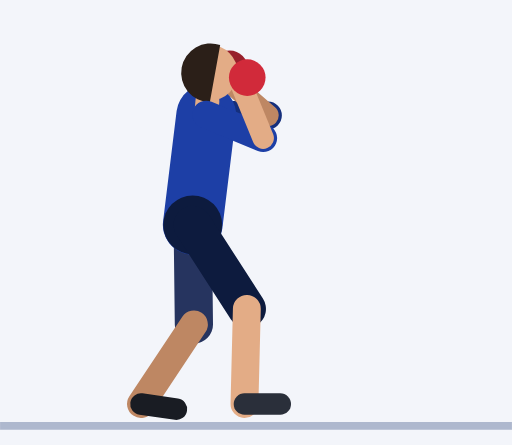
t = 0.00 s
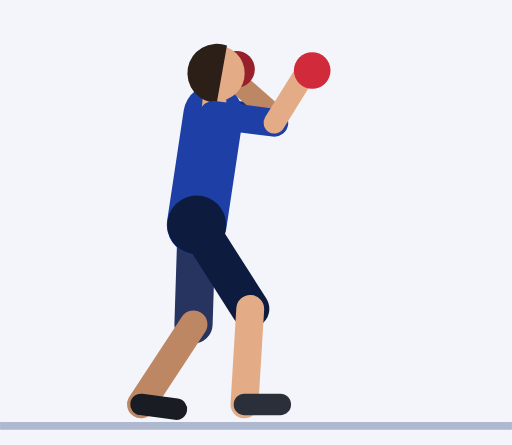
t = 0.61 s
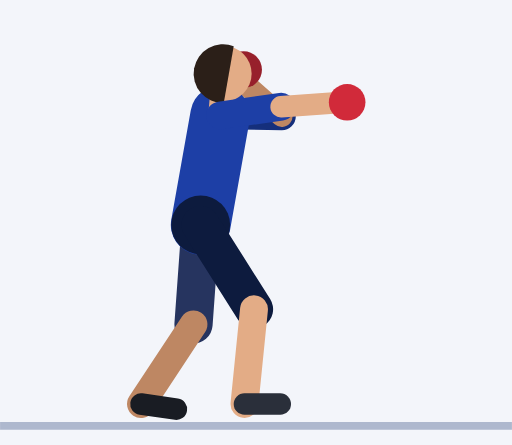
t = 1.20 s
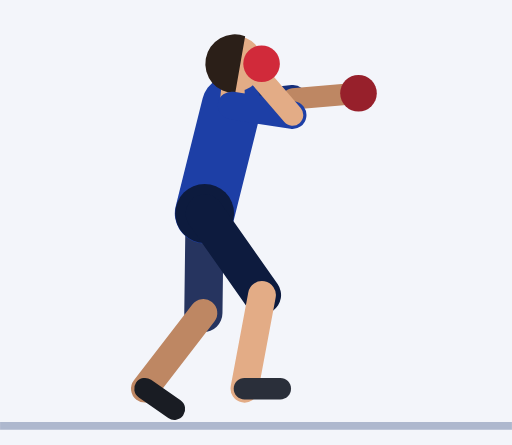
t = 1.84 s
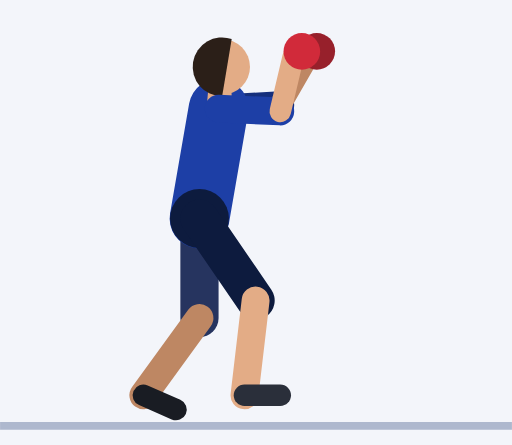
t = 2.43 s
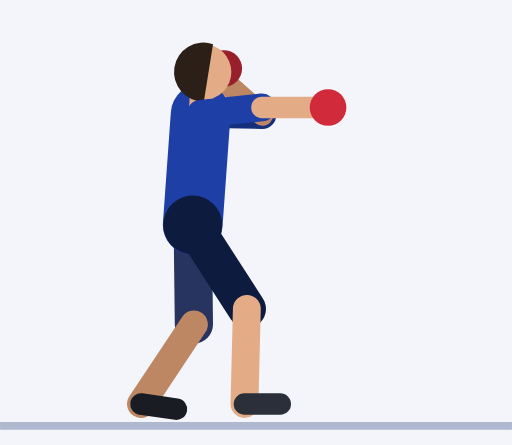
t = 3.02 s

The animated SVG that drew these frames (rendered in a browser with its animation timeline set to each time). Animation: 54 SMIL elements (animate=54); one cycle of 3.64 s, repeats indefinitely.

<svg xmlns="http://www.w3.org/2000/svg" viewBox="-48.4 -105.8 128.6 111.8"><rect x="-48.4" y="-105.8" width="128.6" height="111.8" fill="#F3F5FA"/><line x1="-48.4" y1="1.2" x2="80.2" y2="1.2" stroke="#AEB8CE" stroke-width="2"/><line x1="3.4" y1="-77" x2="18.9" y2="-76.8" stroke="#152F7C" stroke-width="7" stroke-linecap="round"><animate attributeName="x1" dur="3.64s" repeatCount="indefinite" values="3.4;3.4;3.4;3.4;3.4;3.5;3.8;4.3;4.9;5.4;6;6.4;6.7;6.9;6.9;6.9;6.9;6.9;7;7.2;7.6;8.1;8.6;9;9.4;9.7;9.8;9.8;9.8;9.8;9.8;9.5;8.8;7.8;6.5;5.2;4;2.9;2.2;2;2;2;2;2;2;2.1;2.3;2.6;2.8;3;3.2;3.4"/><animate attributeName="y1" dur="3.64s" repeatCount="indefinite" values="-77;-77;-77;-77;-77;-77;-77;-77;-77;-76.9;-76.9;-76.9;-76.8;-76.8;-76.8;-76.8;-76.8;-76.8;-76.9;-77.2;-77.5;-77.9;-78.3;-78.7;-79;-79.2;-79.3;-79.3;-79.3;-79.3;-79.3;-79.3;-79.1;-78.9;-78.5;-78.2;-77.8;-77.5;-77.3;-77.2;-77.2;-77.2;-77.2;-77.2;-77.2;-77.2;-77.2;-77.1;-77.1;-77.1;-77.1;-77"/><animate attributeName="x2" dur="3.64s" repeatCount="indefinite" values="18.9;18.9;18.9;18.9;18.9;19;19.3;19.8;20.4;20.9;21.5;21.9;22.2;22.4;22.4;22.4;22.4;22.4;22.5;22.7;23.1;23.6;24;24.5;24.8;25.1;25.2;25.2;25.2;25.2;25.2;24.9;24.2;23.2;22;20.7;19.5;18.4;17.7;17.5;17.5;17.5;17.5;17.5;17.5;17.6;17.8;18.1;18.3;18.5;18.7;18.9"/><animate attributeName="y2" dur="3.64s" repeatCount="indefinite" values="-76.8;-76.8;-76.8;-76.8;-76.8;-76.8;-76.8;-76.7;-76.7;-76.7;-76.6;-76.6;-76.6;-76.6;-76.6;-76.6;-76.6;-76.6;-76.7;-77.1;-77.7;-78.4;-79.1;-79.8;-80.4;-80.8;-81;-81;-81;-81;-81;-80.8;-80.5;-80;-79.4;-78.7;-78;-77.5;-77.1;-76.9;-76.9;-76.9;-76.9;-76.9;-76.9;-76.9;-76.9;-76.9;-76.8;-76.8;-76.8;-76.8"/></line><line x1="18.9" y1="-76.8" x2="8.4" y2="-86" stroke="#BE8763" stroke-width="5.4" stroke-linecap="round"><animate attributeName="x1" dur="3.64s" repeatCount="indefinite" values="18.9;18.9;18.9;18.9;18.9;19;19.3;19.8;20.4;20.9;21.5;21.9;22.2;22.4;22.4;22.4;22.4;22.4;22.5;22.7;23.1;23.6;24;24.5;24.8;25.1;25.2;25.2;25.2;25.2;25.2;24.9;24.2;23.2;22;20.7;19.5;18.4;17.7;17.5;17.5;17.5;17.5;17.5;17.5;17.6;17.8;18.1;18.3;18.5;18.7;18.9"/><animate attributeName="y1" dur="3.64s" repeatCount="indefinite" values="-76.8;-76.8;-76.8;-76.8;-76.8;-76.8;-76.8;-76.7;-76.7;-76.7;-76.6;-76.6;-76.6;-76.6;-76.6;-76.6;-76.6;-76.6;-76.7;-77.1;-77.7;-78.4;-79.1;-79.8;-80.4;-80.8;-81;-81;-81;-81;-81;-80.8;-80.5;-80;-79.4;-78.7;-78;-77.5;-77.1;-76.9;-76.9;-76.9;-76.9;-76.9;-76.9;-76.9;-76.9;-76.9;-76.8;-76.8;-76.8;-76.8"/><animate attributeName="x2" dur="3.64s" repeatCount="indefinite" values="8.4;8.4;8.4;8.4;8.4;8.5;8.8;9.3;9.9;10.4;11;11.4;11.7;11.9;11.9;11.9;11.9;11.9;12.7;15.4;19.8;25.4;31;35.4;37.9;38.9;39.2;39.2;39.2;39.2;39.2;38.8;37.3;34.1;29;22.6;16.2;11.1;8;7;7;7;7;7;7;7.1;7.3;7.6;7.8;8;8.2;8.4"/><animate attributeName="y2" dur="3.64s" repeatCount="indefinite" values="-86;-86;-86;-86;-86;-86;-86;-86;-86;-85.9;-85.9;-85.9;-85.8;-85.8;-85.8;-85.8;-85.8;-85.8;-86.8;-89.1;-91.3;-92.3;-91.3;-88.6;-85.4;-82.9;-81.9;-81.9;-81.9;-81.9;-81.9;-82.9;-85.5;-88.8;-91.5;-92.6;-91.7;-89.4;-87.2;-86.2;-86.2;-86.2;-86.2;-86.2;-86.2;-86.2;-86.2;-86.1;-86.1;-86.1;-86.1;-86"/></line><circle cx="9.3" cy="-88.5" r="4.6" fill="#97202B"><animate attributeName="cx" dur="3.64s" repeatCount="indefinite" values="9.3;9.3;9.3;9.3;9.3;9.4;9.7;10.2;10.7;11.3;11.9;12.3;12.6;12.8;12.8;12.8;12.8;12.8;13.7;16.6;21.4;27.3;33.2;37.8;40.5;41.5;41.7;41.7;41.7;41.7;41.7;41.4;39.8;36.5;31.2;24.5;17.7;12.3;9;7.8;7.8;7.8;7.8;7.8;7.9;8;8.2;8.5;8.7;8.9;9.1;9.3"/><animate attributeName="cy" dur="3.64s" repeatCount="indefinite" values="-88.5;-88.5;-88.5;-88.5;-88.5;-88.5;-88.5;-88.4;-88.4;-88.4;-88.3;-88.3;-88.3;-88.3;-88.3;-88.3;-88.3;-88.3;-89.2;-91.3;-93.4;-94;-92.6;-89.6;-86;-83.2;-82.1;-82.1;-82.1;-82.1;-82.1;-83.2;-86.1;-89.7;-92.9;-94.3;-93.7;-91.7;-89.6;-88.6;-88.6;-88.6;-88.6;-88.6;-88.6;-88.6;-88.6;-88.6;-88.6;-88.5;-88.5;-88.5"/></circle><line x1="0" y1="-49.3" x2="0.3" y2="-24.3" stroke="#26345F" stroke-width="9.6" stroke-linecap="round"><animate attributeName="x1" dur="3.64s" repeatCount="indefinite" values="0;0;0;0;0;0.1;0.3;0.5;0.8;1.2;1.5;1.7;1.9;2;2;2;2;2;2;2.1;2.3;2.4;2.6;2.7;2.9;3;3;3;3;3;3;2.9;2.6;2.2;1.7;1.3;0.8;0.4;0.1;0;0;0;0;0;0;0;0;0;0;0;0;0"/><animate attributeName="y1" dur="3.64s" repeatCount="indefinite" values="-49.3;-49.3;-49.3;-49.3;-49.3;-49.3;-49.3;-49.3;-49.3;-49.3;-49.3;-49.3;-49.3;-49.3;-49.3;-49.3;-49.3;-49.3;-49.4;-49.6;-50;-50.5;-50.9;-51.4;-51.8;-52.1;-52.2;-52.2;-52.2;-52.2;-52.2;-52.1;-51.8;-51.4;-50.9;-50.5;-50;-49.6;-49.4;-49.3;-49.3;-49.3;-49.3;-49.3;-49.3;-49.3;-49.3;-49.3;-49.3;-49.3;-49.3;-49.3"/><animate attributeName="x2" dur="3.64s" repeatCount="indefinite" values="0.3;0.3;0.3;0.3;0.3;0.3;0.3;0.2;0.2;0.2;0.2;0.2;0.2;0.2;0.2;0.2;0.2;0.2;0.2;0.5;0.8;1.2;1.6;2;2.3;2.6;2.7;2.7;2.7;2.7;2.7;2.6;2.4;2;1.7;1.3;0.9;0.6;0.3;0.3;0.3;0.3;0.3;0.3;0.3;0.3;0.3;0.3;0.3;0.3;0.3;0.3"/><animate attributeName="y2" dur="3.64s" repeatCount="indefinite" values="-24.3;-24.3;-24.3;-24.3;-24.3;-24.3;-24.3;-24.3;-24.3;-24.3;-24.3;-24.3;-24.3;-24.3;-24.3;-24.3;-24.3;-24.3;-24.4;-24.7;-25;-25.5;-26;-26.4;-26.8;-27.1;-27.2;-27.2;-27.2;-27.2;-27.2;-27.1;-26.8;-26.4;-25.9;-25.5;-25;-24.6;-24.4;-24.3;-24.3;-24.3;-24.3;-24.3;-24.3;-24.3;-24.3;-24.3;-24.3;-24.3;-24.3;-24.3"/></line><line x1="0.3" y1="-24.3" x2="-13" y2="-4.3" stroke="#BE8763" stroke-width="7" stroke-linecap="round"><animate attributeName="x1" dur="3.64s" repeatCount="indefinite" values="0.3;0.3;0.3;0.3;0.3;0.3;0.3;0.2;0.2;0.2;0.2;0.2;0.2;0.2;0.2;0.2;0.2;0.2;0.2;0.5;0.8;1.2;1.6;2;2.3;2.6;2.7;2.7;2.7;2.7;2.7;2.6;2.4;2;1.7;1.3;0.9;0.6;0.3;0.3;0.3;0.3;0.3;0.3;0.3;0.3;0.3;0.3;0.3;0.3;0.3;0.3"/><animate attributeName="y1" dur="3.64s" repeatCount="indefinite" values="-24.3;-24.3;-24.3;-24.3;-24.3;-24.3;-24.3;-24.3;-24.3;-24.3;-24.3;-24.3;-24.3;-24.3;-24.3;-24.3;-24.3;-24.3;-24.4;-24.7;-25;-25.5;-26;-26.4;-26.8;-27.1;-27.2;-27.2;-27.2;-27.2;-27.2;-27.1;-26.8;-26.4;-25.9;-25.5;-25;-24.6;-24.4;-24.3;-24.3;-24.3;-24.3;-24.3;-24.3;-24.3;-24.3;-24.3;-24.3;-24.3;-24.3;-24.3"/><animate attributeName="x2" dur="3.64s" repeatCount="indefinite" values="-13;-13;-13;-13;-13;-13;-13;-13;-13;-13;-13;-13;-13;-13;-13;-13;-13;-13;-13;-12.9;-12.7;-12.6;-12.4;-12.3;-12.1;-12;-12;-12;-12;-12;-12;-12;-12.1;-12.3;-12.4;-12.6;-12.7;-12.9;-13;-13;-13;-13;-13;-13;-13;-13;-13;-13;-13;-13;-13;-13"/><animate attributeName="y2" dur="3.64s" repeatCount="indefinite" values="-4.3;-4.3;-4.3;-4.3;-4.3;-4.2;-4.2;-4.2;-4.2;-4.2;-4.2;-4.2;-4.2;-4.3;-4.3;-4.3;-4.3;-4.3;-4.4;-4.7;-5.2;-5.9;-6.5;-7.1;-7.7;-8;-8.2;-8.2;-8.2;-8.2;-8.2;-8;-7.7;-7.1;-6.5;-5.9;-5.3;-4.7;-4.4;-4.3;-4.3;-4.3;-4.3;-4.3;-4.3;-4.3;-4.3;-4.3;-4.3;-4.3;-4.3;-4.3"/></line><line x1="-13" y1="-4.3" x2="-4.1" y2="-3" stroke="#191C23" stroke-width="5.4" stroke-linecap="round"><animate attributeName="x1" dur="3.64s" repeatCount="indefinite" values="-13;-13;-13;-13;-13;-13;-13;-13;-13;-13;-13;-13;-13;-13;-13;-13;-13;-13;-13;-12.9;-12.7;-12.6;-12.4;-12.3;-12.1;-12;-12;-12;-12;-12;-12;-12;-12.1;-12.3;-12.4;-12.6;-12.7;-12.9;-13;-13;-13;-13;-13;-13;-13;-13;-13;-13;-13;-13;-13;-13"/><animate attributeName="y1" dur="3.64s" repeatCount="indefinite" values="-4.3;-4.3;-4.3;-4.3;-4.3;-4.2;-4.2;-4.2;-4.2;-4.2;-4.2;-4.2;-4.2;-4.3;-4.3;-4.3;-4.3;-4.3;-4.4;-4.7;-5.2;-5.9;-6.5;-7.1;-7.7;-8;-8.2;-8.2;-8.2;-8.2;-8.2;-8;-7.7;-7.1;-6.5;-5.9;-5.3;-4.7;-4.4;-4.3;-4.3;-4.3;-4.3;-4.3;-4.3;-4.3;-4.3;-4.3;-4.3;-4.3;-4.3;-4.3"/><animate attributeName="x2" dur="3.64s" repeatCount="indefinite" values="-4.1;-4.1;-4.1;-4.1;-4.1;-4.1;-4.1;-4.1;-4.1;-4.1;-4.1;-4.1;-4.1;-4.1;-4.1;-4.1;-4.1;-4.1;-4.1;-4.1;-4.1;-4.1;-4.2;-4.3;-4.5;-4.6;-4.6;-4.6;-4.6;-4.6;-4.6;-4.6;-4.5;-4.3;-4.2;-4.1;-4.1;-4.1;-4.1;-4.1;-4.1;-4.1;-4.1;-4.1;-4.1;-4.1;-4.1;-4.1;-4.1;-4.1;-4.1;-4.1"/><animate attributeName="y2" dur="3.64s" repeatCount="indefinite" values="-3;-3;-3;-3;-3;-3;-3;-3;-3;-3;-3;-3;-3;-3;-3;-3;-3;-3;-3;-3;-2.9;-2.9;-2.9;-2.9;-2.9;-3;-3;-3;-3;-3;-3;-3;-2.9;-2.9;-2.9;-2.9;-2.9;-3;-3;-3;-3;-3;-3;-3;-3;-3;-3;-3;-3;-3;-3;-3"/></line><line x1="0" y1="-49.3" x2="3.4" y2="-77" stroke="#1D3FA6" stroke-width="15" stroke-linecap="round"><animate attributeName="x1" dur="3.64s" repeatCount="indefinite" values="0;0;0;0;0;0.1;0.3;0.5;0.8;1.2;1.5;1.7;1.9;2;2;2;2;2;2;2.1;2.3;2.4;2.6;2.7;2.9;3;3;3;3;3;3;2.9;2.6;2.2;1.7;1.3;0.8;0.4;0.1;0;0;0;0;0;0;0;0;0;0;0;0;0"/><animate attributeName="y1" dur="3.64s" repeatCount="indefinite" values="-49.3;-49.3;-49.3;-49.3;-49.3;-49.3;-49.3;-49.3;-49.3;-49.3;-49.3;-49.3;-49.3;-49.3;-49.3;-49.3;-49.3;-49.3;-49.4;-49.6;-50;-50.5;-50.9;-51.4;-51.8;-52.1;-52.2;-52.2;-52.2;-52.2;-52.2;-52.1;-51.8;-51.4;-50.9;-50.5;-50;-49.6;-49.4;-49.3;-49.3;-49.3;-49.3;-49.3;-49.3;-49.3;-49.3;-49.3;-49.3;-49.3;-49.3;-49.3"/><animate attributeName="x2" dur="3.64s" repeatCount="indefinite" values="3.4;3.4;3.4;3.4;3.4;3.5;3.8;4.3;4.9;5.4;6;6.4;6.7;6.9;6.9;6.9;6.9;6.9;7;7.2;7.6;8.1;8.6;9;9.4;9.7;9.8;9.8;9.8;9.8;9.8;9.5;8.8;7.8;6.5;5.2;4;2.9;2.2;2;2;2;2;2;2;2.1;2.3;2.6;2.8;3;3.2;3.4"/><animate attributeName="y2" dur="3.64s" repeatCount="indefinite" values="-77;-77;-77;-77;-77;-77;-77;-77;-77;-76.9;-76.9;-76.9;-76.8;-76.8;-76.8;-76.8;-76.8;-76.8;-76.9;-77.2;-77.5;-77.9;-78.3;-78.7;-79;-79.2;-79.3;-79.3;-79.3;-79.3;-79.3;-79.3;-79.1;-78.9;-78.5;-78.2;-77.8;-77.5;-77.3;-77.2;-77.2;-77.2;-77.2;-77.2;-77.2;-77.2;-77.2;-77.1;-77.1;-77.1;-77.1;-77"/></line><circle cx="0" cy="-49.3" r="7.4" fill="#0D1B3E"><animate attributeName="cx" dur="3.64s" repeatCount="indefinite" values="0;0;0;0;0;0.1;0.3;0.5;0.8;1.2;1.5;1.7;1.9;2;2;2;2;2;2;2.1;2.3;2.4;2.6;2.7;2.9;3;3;3;3;3;3;2.9;2.6;2.2;1.7;1.3;0.8;0.4;0.1;0;0;0;0;0;0;0;0;0;0;0;0;0"/><animate attributeName="cy" dur="3.64s" repeatCount="indefinite" values="-49.3;-49.3;-49.3;-49.3;-49.3;-49.3;-49.3;-49.3;-49.3;-49.3;-49.3;-49.3;-49.3;-49.3;-49.3;-49.3;-49.3;-49.3;-49.4;-49.6;-50;-50.5;-50.9;-51.4;-51.8;-52.1;-52.2;-52.2;-52.2;-52.2;-52.2;-52.1;-51.8;-51.4;-50.9;-50.5;-50;-49.6;-49.4;-49.3;-49.3;-49.3;-49.3;-49.3;-49.3;-49.3;-49.3;-49.3;-49.3;-49.3;-49.3;-49.3"/></circle><line x1="3.4" y1="-77" x2="3.7" y2="-80.5" stroke="#E3AC86" stroke-width="6" stroke-linecap="round"><animate attributeName="x1" dur="3.64s" repeatCount="indefinite" values="3.4;3.4;3.4;3.4;3.4;3.5;3.8;4.3;4.9;5.4;6;6.4;6.7;6.9;6.9;6.9;6.9;6.9;7;7.2;7.6;8.1;8.6;9;9.4;9.7;9.8;9.8;9.8;9.8;9.8;9.5;8.8;7.8;6.5;5.2;4;2.9;2.2;2;2;2;2;2;2;2.1;2.3;2.6;2.8;3;3.2;3.4"/><animate attributeName="y1" dur="3.64s" repeatCount="indefinite" values="-77;-77;-77;-77;-77;-77;-77;-77;-77;-76.9;-76.9;-76.9;-76.8;-76.8;-76.8;-76.8;-76.8;-76.8;-76.9;-77.2;-77.5;-77.9;-78.3;-78.7;-79;-79.2;-79.3;-79.3;-79.3;-79.3;-79.3;-79.3;-79.1;-78.9;-78.5;-78.2;-77.8;-77.5;-77.3;-77.2;-77.2;-77.2;-77.2;-77.2;-77.2;-77.2;-77.2;-77.1;-77.1;-77.1;-77.1;-77"/><animate attributeName="x2" dur="3.64s" repeatCount="indefinite" values="3.7;3.7;3.7;3.7;3.7;3.8;4.2;4.6;5.2;5.7;6.3;6.7;7;7.2;7.2;7.2;7.2;7.2;7.3;7.5;7.9;8.4;8.9;9.3;9.7;10;10.1;10.1;10.1;10.1;10.1;9.8;9.1;8;6.8;5.5;4.3;3.2;2.5;2.2;2.2;2.2;2.2;2.2;2.2;2.4;2.6;2.8;3.1;3.3;3.5;3.7"/><animate attributeName="y2" dur="3.64s" repeatCount="indefinite" values="-80.5;-80.5;-80.5;-80.5;-80.5;-80.5;-80.5;-80.5;-80.4;-80.4;-80.4;-80.3;-80.3;-80.3;-80.3;-80.3;-80.3;-80.3;-80.4;-80.6;-81;-81.4;-81.8;-82.2;-82.5;-82.7;-82.8;-82.8;-82.8;-82.8;-82.8;-82.8;-82.6;-82.3;-82;-81.7;-81.3;-81;-80.8;-80.7;-80.7;-80.7;-80.7;-80.7;-80.7;-80.7;-80.6;-80.6;-80.6;-80.6;-80.6;-80.5"/></line><circle cx="4.3" cy="-87.5" r="7" fill="#E3AC86"><animate attributeName="cx" dur="3.64s" repeatCount="indefinite" values="4.3;4.3;4.3;4.3;4.3;4.4;4.8;5.2;5.8;6.3;6.9;7.3;7.7;7.8;7.8;7.8;7.8;7.8;7.9;8.1;8.5;9;9.5;9.9;10.3;10.6;10.7;10.7;10.7;10.7;10.7;10.4;9.7;8.6;7.4;6;4.8;3.7;3;2.7;2.7;2.7;2.7;2.7;2.7;2.9;3.1;3.4;3.6;3.9;4.1;4.3"/><animate attributeName="cy" dur="3.64s" repeatCount="indefinite" values="-87.5;-87.5;-87.5;-87.5;-87.5;-87.5;-87.5;-87.5;-87.4;-87.4;-87.4;-87.3;-87.3;-87.3;-87.3;-87.3;-87.3;-87.3;-87.4;-87.6;-87.9;-88.3;-88.8;-89.2;-89.5;-89.7;-89.8;-89.8;-89.8;-89.8;-89.8;-89.7;-89.6;-89.3;-89;-88.7;-88.3;-88;-87.7;-87.7;-87.7;-87.7;-87.7;-87.7;-87.7;-87.6;-87.6;-87.6;-87.6;-87.6;-87.5;-87.5"/></circle><path d="M6.9 -94.5 A7.4 7.4 0 1 0 4.3 -80.1 Z" fill="#2B1F18"><animate attributeName="d" dur="3.64s" repeatCount="indefinite" values="M6.9 -94.5 A7.4 7.4 0 1 0 4.3 -80.1 Z;M6.9 -94.5 A7.4 7.4 0 1 0 4.3 -80.1 Z;M6.9 -94.5 A7.4 7.4 0 1 0 4.3 -80.1 Z;M6.9 -94.5 A7.4 7.4 0 1 0 4.3 -80.1 Z;M6.9 -94.5 A7.4 7.4 0 1 0 4.3 -80.1 Z;M7 -94.5 A7.4 7.4 0 1 0 4.4 -80.1 Z;M7.3 -94.4 A7.4 7.4 0 1 0 4.8 -80.1 Z;M7.8 -94.4 A7.4 7.4 0 1 0 5.2 -80.1 Z;M8.3 -94.4 A7.4 7.4 0 1 0 5.8 -80 Z;M8.9 -94.3 A7.4 7.4 0 1 0 6.3 -80 Z;M9.4 -94.3 A7.4 7.4 0 1 0 6.9 -80 Z;M9.9 -94.3 A7.4 7.4 0 1 0 7.3 -79.9 Z;M10.2 -94.2 A7.4 7.4 0 1 0 7.7 -79.9 Z;M10.3 -94.2 A7.4 7.4 0 1 0 7.8 -79.9 Z;M10.3 -94.2 A7.4 7.4 0 1 0 7.8 -79.9 Z;M10.3 -94.2 A7.4 7.4 0 1 0 7.8 -79.9 Z;M10.3 -94.2 A7.4 7.4 0 1 0 7.8 -79.9 Z;M10.3 -94.2 A7.4 7.4 0 1 0 7.8 -79.9 Z;M10.4 -94.3 A7.4 7.4 0 1 0 7.9 -80 Z;M10.7 -94.6 A7.4 7.4 0 1 0 8.1 -80.2 Z;M11.1 -94.9 A7.4 7.4 0 1 0 8.5 -80.5 Z;M11.5 -95.3 A7.4 7.4 0 1 0 9 -80.9 Z;M12 -95.7 A7.4 7.4 0 1 0 9.5 -81.4 Z;M12.5 -96.1 A7.4 7.4 0 1 0 9.9 -81.8 Z;M12.9 -96.4 A7.4 7.4 0 1 0 10.3 -82.1 Z;M13.1 -96.7 A7.4 7.4 0 1 0 10.6 -82.3 Z;M13.2 -96.7 A7.4 7.4 0 1 0 10.7 -82.4 Z;M13.2 -96.7 A7.4 7.4 0 1 0 10.7 -82.4 Z;M13.2 -96.7 A7.4 7.4 0 1 0 10.7 -82.4 Z;M13.2 -96.7 A7.4 7.4 0 1 0 10.7 -82.4 Z;M13.2 -96.7 A7.4 7.4 0 1 0 10.7 -82.4 Z;M12.9 -96.7 A7.4 7.4 0 1 0 10.4 -82.3 Z;M12.2 -96.5 A7.4 7.4 0 1 0 9.7 -82.2 Z;M11.1 -96.3 A7.4 7.4 0 1 0 8.7 -81.9 Z;M9.8 -96 A7.4 7.4 0 1 0 7.4 -81.6 Z;M8.5 -95.6 A7.4 7.4 0 1 0 6.1 -81.3 Z;M7.2 -95.3 A7.4 7.4 0 1 0 4.9 -80.9 Z;M6.1 -95 A7.4 7.4 0 1 0 3.8 -80.6 Z;M5.4 -94.7 A7.4 7.4 0 1 0 3.1 -80.3 Z;M5.1 -94.7 A7.4 7.4 0 1 0 2.8 -80.3 Z;M5.1 -94.7 A7.4 7.4 0 1 0 2.8 -80.3 Z;M5.1 -94.7 A7.4 7.4 0 1 0 2.8 -80.3 Z;M5.1 -94.7 A7.4 7.4 0 1 0 2.8 -80.3 Z;M5.1 -94.7 A7.4 7.4 0 1 0 2.8 -80.3 Z;M5.2 -94.7 A7.4 7.4 0 1 0 2.9 -80.3 Z;M5.3 -94.6 A7.4 7.4 0 1 0 3 -80.2 Z;M5.6 -94.6 A7.4 7.4 0 1 0 3.2 -80.2 Z;M5.8 -94.6 A7.4 7.4 0 1 0 3.4 -80.2 Z;M6.1 -94.6 A7.4 7.4 0 1 0 3.7 -80.2 Z;M6.4 -94.5 A7.4 7.4 0 1 0 3.9 -80.2 Z;M6.6 -94.5 A7.4 7.4 0 1 0 4.1 -80.1 Z;M6.8 -94.5 A7.4 7.4 0 1 0 4.3 -80.1 Z"/></path><line x1="0" y1="-49.3" x2="13.6" y2="-28.2" stroke="#0D1B3E" stroke-width="9.6" stroke-linecap="round"><animate attributeName="x1" dur="3.64s" repeatCount="indefinite" values="0;0;0;0;0;0.1;0.3;0.5;0.8;1.2;1.5;1.7;1.9;2;2;2;2;2;2;2.1;2.3;2.4;2.6;2.7;2.9;3;3;3;3;3;3;2.9;2.6;2.2;1.7;1.3;0.8;0.4;0.1;0;0;0;0;0;0;0;0;0;0;0;0;0"/><animate attributeName="y1" dur="3.64s" repeatCount="indefinite" values="-49.3;-49.3;-49.3;-49.3;-49.3;-49.3;-49.3;-49.3;-49.3;-49.3;-49.3;-49.3;-49.3;-49.3;-49.3;-49.3;-49.3;-49.3;-49.4;-49.6;-50;-50.5;-50.9;-51.4;-51.8;-52.1;-52.2;-52.2;-52.2;-52.2;-52.2;-52.1;-51.8;-51.4;-50.9;-50.5;-50;-49.6;-49.4;-49.3;-49.3;-49.3;-49.3;-49.3;-49.3;-49.3;-49.3;-49.3;-49.3;-49.3;-49.3;-49.3"/><animate attributeName="x2" dur="3.64s" repeatCount="indefinite" values="13.6;13.6;13.6;13.6;13.6;13.6;13.8;14;14.3;14.6;14.9;15.1;15.3;15.4;15.4;15.4;15.4;15.4;15.5;15.6;15.9;16.2;16.6;16.9;17.2;17.4;17.4;17.4;17.4;17.4;17.4;17.3;16.9;16.4;15.8;15.2;14.6;14;13.7;13.6;13.6;13.6;13.6;13.6;13.6;13.6;13.6;13.6;13.6;13.6;13.6;13.6"/><animate attributeName="y2" dur="3.64s" repeatCount="indefinite" values="-28.2;-28.2;-28.2;-28.2;-28.2;-28.2;-28.2;-28.2;-28.2;-28.2;-28.2;-28.1;-28.1;-28.1;-28.1;-28.1;-28.1;-28.1;-28.3;-28.6;-29.1;-29.6;-30.2;-30.8;-31.3;-31.6;-31.7;-31.7;-31.7;-31.7;-31.7;-31.6;-31.3;-30.8;-30.3;-29.7;-29.2;-28.7;-28.4;-28.2;-28.2;-28.2;-28.2;-28.2;-28.2;-28.2;-28.2;-28.2;-28.2;-28.2;-28.2;-28.2"/></line><line x1="13.6" y1="-28.2" x2="13" y2="-4.3" stroke="#E3AC86" stroke-width="7" stroke-linecap="round"><animate attributeName="x1" dur="3.64s" repeatCount="indefinite" values="13.6;13.6;13.6;13.6;13.6;13.6;13.8;14;14.3;14.6;14.9;15.1;15.3;15.4;15.4;15.4;15.4;15.4;15.5;15.6;15.9;16.2;16.6;16.9;17.2;17.4;17.4;17.4;17.4;17.4;17.4;17.3;16.9;16.4;15.8;15.2;14.6;14;13.7;13.6;13.6;13.6;13.6;13.6;13.6;13.6;13.6;13.6;13.6;13.6;13.6;13.6"/><animate attributeName="y1" dur="3.64s" repeatCount="indefinite" values="-28.2;-28.2;-28.2;-28.2;-28.2;-28.2;-28.2;-28.2;-28.2;-28.2;-28.2;-28.1;-28.1;-28.1;-28.1;-28.1;-28.1;-28.1;-28.3;-28.6;-29.1;-29.6;-30.2;-30.8;-31.3;-31.6;-31.7;-31.7;-31.7;-31.7;-31.7;-31.6;-31.3;-30.8;-30.3;-29.7;-29.2;-28.7;-28.4;-28.2;-28.2;-28.2;-28.2;-28.2;-28.2;-28.2;-28.2;-28.2;-28.2;-28.2;-28.2;-28.2"/><animate attributeName="y2" dur="3.64s" repeatCount="indefinite" values="-4.3;-4.3;-4.3;-4.3;-4.3;-4.3;-4.2;-4.2;-4.2;-4.2;-4.2;-4.2;-4.3;-4.3;-4.3;-4.3;-4.3;-4.3;-4.4;-4.7;-5.2;-5.9;-6.5;-7.1;-7.7;-8;-8.2;-8.2;-8.2;-8.2;-8.2;-8;-7.6;-7.1;-6.5;-5.8;-5.2;-4.7;-4.4;-4.3;-4.3;-4.3;-4.3;-4.3;-4.3;-4.3;-4.3;-4.3;-4.3;-4.3;-4.3;-4.3"/></line><line x1="13" y1="-4.3" x2="22" y2="-4.3" stroke="#2A2F3A" stroke-width="5.4" stroke-linecap="round"><animate attributeName="y1" dur="3.64s" repeatCount="indefinite" values="-4.3;-4.3;-4.3;-4.3;-4.3;-4.3;-4.2;-4.2;-4.2;-4.2;-4.2;-4.2;-4.3;-4.3;-4.3;-4.3;-4.3;-4.3;-4.4;-4.7;-5.2;-5.9;-6.5;-7.1;-7.7;-8;-8.2;-8.2;-8.2;-8.2;-8.2;-8;-7.6;-7.1;-6.5;-5.8;-5.2;-4.7;-4.4;-4.3;-4.3;-4.3;-4.3;-4.3;-4.3;-4.3;-4.3;-4.3;-4.3;-4.3;-4.3;-4.3"/><animate attributeName="y2" dur="3.64s" repeatCount="indefinite" values="-4.3;-4.3;-4.3;-4.3;-4.3;-4.3;-4.2;-4.2;-4.2;-4.2;-4.2;-4.2;-4.3;-4.3;-4.3;-4.3;-4.3;-4.3;-4.4;-4.7;-5.2;-5.9;-6.5;-7.1;-7.7;-8;-8.2;-8.2;-8.2;-8.2;-8.2;-8;-7.6;-7.1;-6.5;-5.8;-5.2;-4.7;-4.4;-4.3;-4.3;-4.3;-4.3;-4.3;-4.3;-4.3;-4.3;-4.3;-4.3;-4.3;-4.3;-4.3"/></line><line x1="3.4" y1="-77" x2="17.7" y2="-71.1" stroke="#1D3FA6" stroke-width="7" stroke-linecap="round"><animate attributeName="x1" dur="3.64s" repeatCount="indefinite" values="3.4;3.4;3.4;3.4;3.4;3.5;3.8;4.3;4.9;5.4;6;6.4;6.7;6.9;6.9;6.9;6.9;6.9;7;7.2;7.6;8.1;8.6;9;9.4;9.7;9.8;9.8;9.8;9.8;9.8;9.5;8.8;7.8;6.5;5.2;4;2.9;2.2;2;2;2;2;2;2;2.1;2.3;2.6;2.8;3;3.2;3.4"/><animate attributeName="y1" dur="3.64s" repeatCount="indefinite" values="-77;-77;-77;-77;-77;-77;-77;-77;-77;-76.9;-76.9;-76.9;-76.8;-76.8;-76.8;-76.8;-76.8;-76.8;-76.9;-77.2;-77.5;-77.9;-78.3;-78.7;-79;-79.2;-79.3;-79.3;-79.3;-79.3;-79.3;-79.3;-79.1;-78.9;-78.5;-78.2;-77.8;-77.5;-77.3;-77.2;-77.2;-77.2;-77.2;-77.2;-77.2;-77.2;-77.2;-77.1;-77.1;-77.1;-77.1;-77"/><animate attributeName="x2" dur="3.64s" repeatCount="indefinite" values="17.7;17.7;17.7;17.7;17.7;17.9;18.5;19.3;20.1;20.9;21.5;21.9;22.1;22.2;22.2;22.2;22.2;22.2;22.3;22.7;23.1;23.6;24.1;24.5;24.8;25;25.1;25.1;25.1;25.1;25.1;24.8;24.2;23.2;22;20.7;19.5;18.4;17.7;17.4;17.4;17.4;17.4;17.4;17.4;17.6;17.8;18;18;18;17.9;17.8"/><animate attributeName="y2" dur="3.64s" repeatCount="indefinite" values="-71.1;-71.1;-71.1;-71.1;-71.1;-71.3;-72;-73.1;-74.3;-75.6;-76.9;-78;-78.7;-79;-79;-79;-79;-79;-78.9;-78.7;-78.5;-78.1;-77.8;-77.4;-77.1;-76.9;-76.9;-76.9;-76.9;-76.9;-76.9;-76.9;-77.2;-77.4;-77.8;-78.1;-78.4;-78.6;-78.8;-78.8;-78.8;-78.8;-78.8;-78.8;-78.5;-77.8;-76.8;-75.5;-74.2;-73;-72;-71.3"/></line><line x1="17.7" y1="-71.1" x2="12.4" y2="-84" stroke="#E3AC86" stroke-width="5.4" stroke-linecap="round"><animate attributeName="x1" dur="3.64s" repeatCount="indefinite" values="17.7;17.7;17.7;17.7;17.7;17.9;18.5;19.3;20.1;20.9;21.5;21.9;22.1;22.2;22.2;22.2;22.2;22.2;22.3;22.7;23.1;23.6;24.1;24.5;24.8;25;25.1;25.1;25.1;25.1;25.1;24.8;24.2;23.2;22;20.7;19.5;18.4;17.7;17.4;17.4;17.4;17.4;17.4;17.4;17.6;17.8;18;18;18;17.9;17.8"/><animate attributeName="y1" dur="3.64s" repeatCount="indefinite" values="-71.1;-71.1;-71.1;-71.1;-71.1;-71.3;-72;-73.1;-74.3;-75.6;-76.9;-78;-78.7;-79;-79;-79;-79;-79;-78.9;-78.7;-78.5;-78.1;-77.8;-77.4;-77.1;-76.9;-76.9;-76.9;-76.9;-76.9;-76.9;-76.9;-77.2;-77.4;-77.8;-78.1;-78.4;-78.6;-78.8;-78.8;-78.8;-78.8;-78.8;-78.8;-78.5;-77.8;-76.8;-75.5;-74.2;-73;-72;-71.3"/><animate attributeName="x2" dur="3.64s" repeatCount="indefinite" values="12.4;12.4;12.4;12.4;12.4;13.5;16.4;20.7;25.6;30;33.3;35.2;36;36.2;36.2;36.2;36.2;36.2;36.2;35.8;34.3;31.2;26.9;22.4;18.8;16.5;15.8;15.8;15.8;15.8;15.8;16.4;18.2;21.4;25.2;28.8;31.1;31.8;31.6;31.4;31.4;31.4;31.4;31.4;31.4;31.2;30.1;27.6;23.9;19.7;15.9;13.3"/><animate attributeName="y2" dur="3.64s" repeatCount="indefinite" values="-84;-84;-84;-84;-84;-84.6;-85.9;-87;-87.2;-86.2;-84.3;-82.2;-80.6;-80;-80;-80;-80;-80;-81;-83.5;-86.9;-89.9;-91.5;-91.3;-89.8;-88.1;-87.3;-87.3;-87.3;-87.3;-87.3;-88.1;-89.8;-91.3;-91.4;-89.6;-86.2;-82.6;-79.9;-78.8;-78.8;-78.8;-78.8;-78.8;-79.5;-81.2;-83.6;-85.7;-87;-86.9;-85.9;-84.6"/></line><circle cx="13.7" cy="-86.3" r="4.6" fill="#D12A3A"><animate attributeName="cx" dur="3.64s" repeatCount="indefinite" values="13.7;13.7;13.7;13.7;13.7;14.9;18;22.5;27.7;32.3;35.8;37.8;38.6;38.8;38.8;38.8;38.8;38.8;38.8;38.3;36.7;33.5;29;24.2;20.3;17.9;17.1;17.1;17.1;17.1;17.1;17.8;19.8;23.2;27.4;31.1;33.6;34.4;34.2;34;34;34;34;34;34;33.8;32.6;29.9;26;21.5;17.5;14.7"/><animate attributeName="cy" dur="3.64s" repeatCount="indefinite" values="-86.3;-86.3;-86.3;-86.3;-86.3;-86.8;-88;-88.9;-88.8;-87.4;-85.2;-82.7;-80.9;-80.1;-80.1;-80.1;-80.1;-80.1;-81.2;-84;-87.7;-91.1;-93;-93.1;-91.8;-90.3;-89.6;-89.6;-89.6;-89.6;-89.6;-90.3;-91.9;-93.1;-92.9;-90.7;-86.9;-83;-79.9;-78.8;-78.8;-78.8;-78.8;-78.8;-79.6;-81.6;-84.3;-86.8;-88.5;-88.8;-87.9;-86.8"/></circle></svg>
